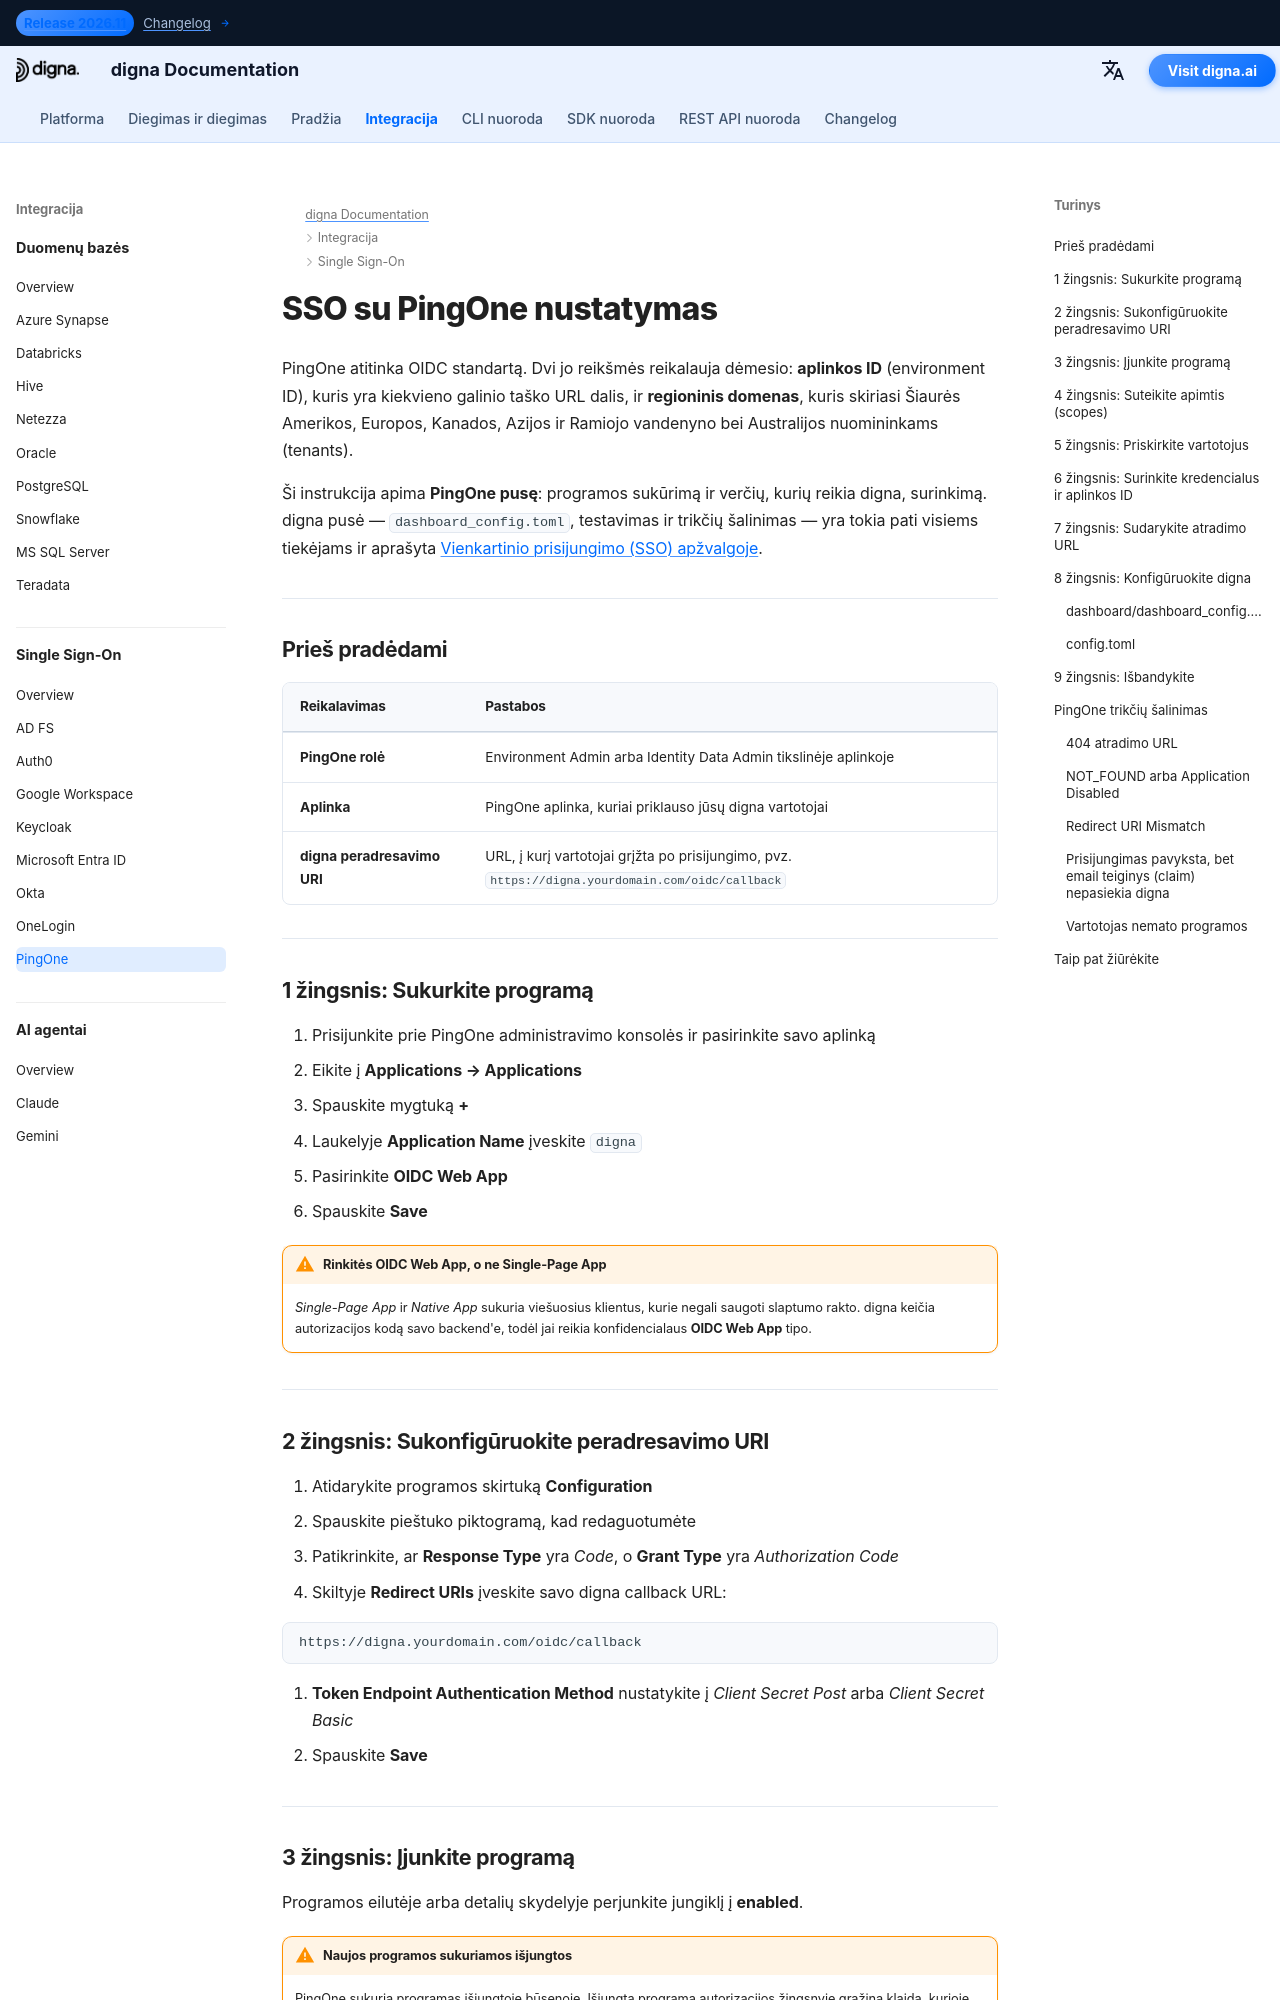

repository: dignaai/digna-docs · page: lt/sso/pingone_sso_guide/index.html · generator: mkdocs

---
title: PingOne SSO – Vienkartinio prisijungimo (SSO) integracija | digna dokumentacija
description: Sukonfigūruokite vienkartinį prisijungimą (Single Sign-On) digna naudojant PingOne per OpenID Connect — OIDC Web App nustatymas, peradresavimo URI, kliento kredencialai, aplinkos ID, regioniniai domenai ir atitinkama digna konfigūracija.
image: /assets/logo_square.png
keywords: digna sso, pingone sso, ping identity, pingone oidc, aplinkos ID, environment id, openid connect, įmonės autentifikacija
---

# SSO su PingOne nustatymas

PingOne atitinka OIDC standartą. Dvi jo reikšmės reikalauja dėmesio: **aplinkos ID** (environment ID), kuris yra kiekvieno galinio taško URL dalis, ir **regioninis domenas**, kuris skiriasi Šiaurės Amerikos, Europos, Kanados, Azijos ir Ramiojo vandenyno bei Australijos nuomininkams (tenants).

Ši instrukcija apima **PingOne pusę**: programos sukūrimą ir verčių, kurių reikia digna, surinkimą. digna pusė — `dashboard_config.toml`, testavimas ir trikčių šalinimas — yra tokia pati visiems tiekėjams ir aprašyta [Vienkartinio prisijungimo (SSO) apžvalgoje](overview.md).

---

## Prieš pradėdami

| Reikalavimas | Pastabos |
|---|---|
| **PingOne rolė** | Environment Admin arba Identity Data Admin tikslinėje aplinkoje |
| **Aplinka** | PingOne aplinka, kuriai priklauso jūsų digna vartotojai |
| **digna peradresavimo URI** | URL, į kurį vartotojai grįžta po prisijungimo, pvz. `https://digna.yourdomain.com/oidc/callback` |

---

## 1 žingsnis: Sukurkite programą

1. Prisijunkite prie PingOne administravimo konsolės ir pasirinkite savo aplinką
2. Eikite į **Applications → Applications**
3. Spauskite mygtuką **+**
4. Laukelyje **Application Name** įveskite `digna`
5. Pasirinkite **OIDC Web App**
6. Spauskite **Save**

!!! warning "Rinkitės OIDC Web App, o ne Single-Page App"

    *Single-Page App* ir *Native App* sukuria viešuosius klientus, kurie negali saugoti slaptumo rakto. digna keičia autorizacijos kodą savo backend'e, todėl jai reikia konfidencialaus **OIDC Web App** tipo.

---
